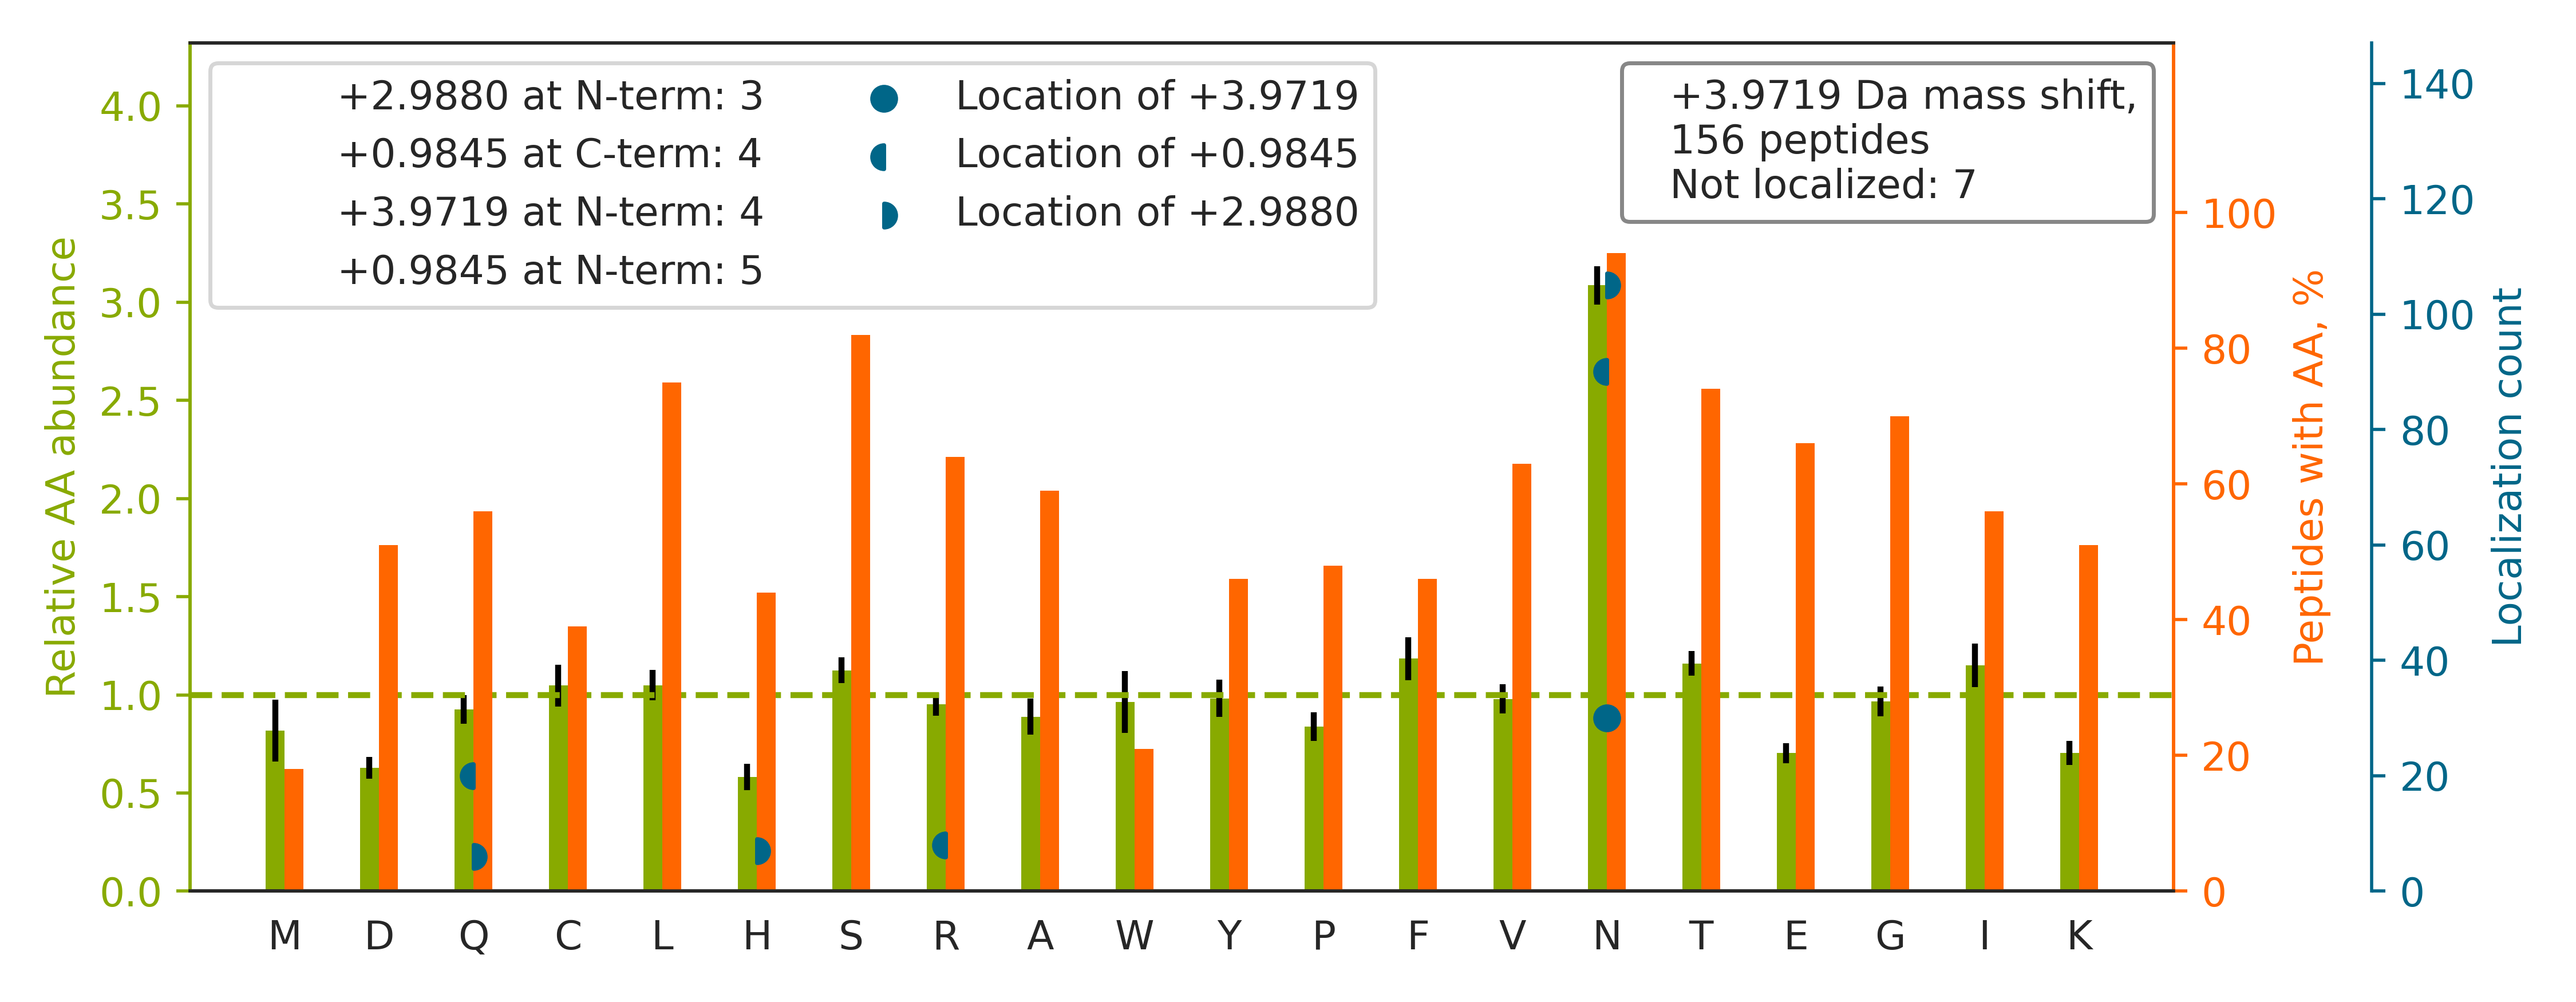

The file beside this chart, header and first rows:
top isoform	localization score	spectrum
R.GDGWH[+3]CECSPGSCGPGLDCVPEGDALVCADPCQ[…	0.9967	man_15.24794.24794.3
R.HGIQ[+3]YFN[+1]NNTQHSSLFMLNEVKR.A	0.03034	man_18.25375.25375.4
K.SCMSN[+4]CSITSICEKPQEVCVAVWR.K	1	man_13.23817.23817.3
R.SEHTGACNPCTEGVDYTN[+3]ASNN[+1]EPSCFPCT…	0.001736	man_11.17427.17427.3
K.N[+4]NATVHEQVGGPSLTSDLQAQSK.G	0.5136	man_10.15748.15748.3
R.HGIQYFN[+3]NNTQ[+1]HSSLFMLNEVK.R	0.04731	man_17.25706.25706.3
R.FGCEIEN[+3]NR[+1]SSGAFWK.Y	0.5639	man_11.19911.19911.2
R.FPANYPNNQN[+3]CSWIIQAQPPLN[+1]HITLSFTH…	0.01709	man_20.31595.31595.4
K.DIVEYYNDSN[+3]GSHVLQ[+1]GR.F	0.1118	man_10.19002.19002.2
K.VPVTLALN[+3]N[+1]TLFLIEER.Q	0.9702	man_20.32057.32057.2
K.LN[+1]N[+3]STGLQSSSVSQTK.T	0.9252	man_16.9111.9111.2
R.EAETIKNGIYN[+3]ITVLASDQ[+1]GGR.T	0.9982	man_14.25406.25406.2
K.AALAAFNAQ[+1]NNGSN[+3]FQLEEISR.A	0.0457	man_10.24956.24956.2
K.NTSN[+3]SN[+1]GHYETAVEPK.F	1	man_15.7464.7464.2
R.AVLPQ[+3]EEEGSGGGQ[+1]LVTEVTK.K	0.5237	man_12.20505.20505.2
K.TVTISDHGTVTYN[+3]GSICGDDQ[+1]NGPK.I	0.9998	man_17.31399.31399.3
K.VTILHNN[+3]GFGN[+1]LSSLEILNICR.N	0.9401	man_20.31091.31091.2
K.KLHINHN[+1]N[+3]LTESVGPLPK.S	0.9261	man_14.14478.14478.2
R.YFYN[+1]GTSMACETFQYGGCMGN[+3]GNNFVTEKE…	0.358	man_14.30297.30297.4
K.KYNSQN[+3]QSN[+1]NQFVLYR.I	0.4517	man_20.15719.15719.2
R.GCGYLPGCPGSN[+1]GFHNN[+3]DTFHFLK.C	0.594	man_11.24724.24724.4
K.WN[+3]N[+1]TGCQALPSQDEGPSK.A	0.8372	man_11.13473.13473.2
K.VYDPLYCESVH[+3]N[+1]FTLPSWATEDTMTK.L	0.6664	man_20.30573.30573.3
R.GFQWVTGDN[+1]N[+3]TSYSR.W	0.1009	man_17.22303.22303.2
R.VVGVPYQGN[+4]ATALFILPSEGK.M	0.7569	man_15.30857.30857.2
K.LLQVVYLHSN[+1]N[+3]ITK.V	0.5344	man_18.23123.23123.2
R.SFTDLLLDDGQ[+3]DNN[+1]TQIEEDTDHNYYISR.…	0.02491	man_16.24348.24348.3
K.TAVN[+4]CSSDFDACLITK.A	1.0	man_17.22973.22973.2
K.YNSQN[+3]QSN[+1]NQFVLYR.I	0.03049	man_20.19768.19768.2
R.QSVEEEGGIAN[+1]YN[+3]TSSK.E	0.9993	man_13.12237.12237.2
K.LHINHN[+1]N[+3]LTESVGPLPK.S	0.01872	man_11.16961.16961.2
K.ALVLEQLTPALHSTN[+4]FSCVLVDPEQVVQR.H	0.9301	man_16.27979.27979.4
K.ACRPEEECLALN[+4]STWGCFCR.Q	1	man_17.25239.25239.3
R.NGTGHGN[+4]STHHGPEYMR.C	0.9914	man_15.1794.1794.2
R.N[+4]CTITANAECACR.N	1	man_10.9908.9908.2
R.TN[+3]STFVQ[+1]ALVEHVKEECDR.L	0.9949	man_18.29406.29406.4
R.GSVALVIHN[+3]ITAQEN[+1]GTYR.C	0.9814	man_17.25601.25601.2
R.LGATPVAMLHTN[+1]N[+3]ATLR.L	0.08566	man_20.21241.21241.3
R.GHGHRN[+1]GTGH[+3]GNSTHHGPEYMR.C	0.1099	man_12.1279.1279.3
K.VTVLGVATAPQQVLSN[+1]GVPVSN[+3]FTYSPDTK…	0.9372	man_17.29195.29195.3
R.CQCEPGFQLGPN[+1]N[+3]R.S	0.2402	man_12.16667.16667.2
K.IIEGEPN[+1]LKVPGN[+3]VTAVLGETLK.V	0.9816	man_11.28630.28630.3
R.QQMENYPKN[+1]N[+3]HTASILDR.M	0.02276	man_19.14523.14523.3
K.VEFHWGHSN[+3]GSAGSEHSIN[+1]GR.R	0.5934	man_18.13405.13405.2
K.NRVPDSCCIN[+3]VTVGCGIN[+1]FNEK.A	0.8836	man_20.23244.23244.3
K.VDN[+3]ALQSGNSQESVTEQ[+1]DSK.D	0.9309	man_15.10361.10361.2
R.VLSNN[+3]SDAN[+1]LELINTWVAK.N	0.0002443	man_12.28394.28394.2
R.HVYN[+1]N[+3]LTEEQK.G	0.9887	man_15.10075.10075.2
R.YYEANYWQFPDGIHYN[+1]GCSEAN[+3]VTK.E	0.989	man_14.25820.25820.3
K.QESMN[+1]SN[+3]VSVYQPPR.Q	0.07807	man_14.14420.14420.2
R.HQCQNQN[+3]CSDSEFLCVN[+1]DRPPDR.R	0.4619	man_15.14933.14933.4
R.QQQHLFGSN[+4]VTDCSGNFCLFR.S	0.9896	man_11.26497.26497.3
K.KEDSCQ[+3]LGYSAGPCMGMTSR[+1].Y	1.0	man_10.13713.13713.3
R.CNTAAPMWLN[+4]GTHPSSDEGIVSR.K	1	man_20.22120.22120.2
K.AQGLVLEASN[+3]GSVLIN[+1]GQR.E	0.9463	man_18.26457.26457.2
K.KLDNGNLQ[+1]HLSGN[+3]ATLTLIAMR.M	0.1235	man_15.27830.27830.3
R.VYSLPGREN[+3]YSSVDANGIQ[+1]SQMLSR.W	0.9976	man_20.23432.23432.2
R.LAN[+3]LTQ[+1]GEDQYYLR.V	0.7666	man_12.21494.21494.2
R.ITYSIVQTN[+4]CSK.E	0.9936	man_17.15999.15999.2
K.TAIFAFN[+4]ISHVSNK.V	0.999	man_14.24543.24543.2
... 96 more rows
